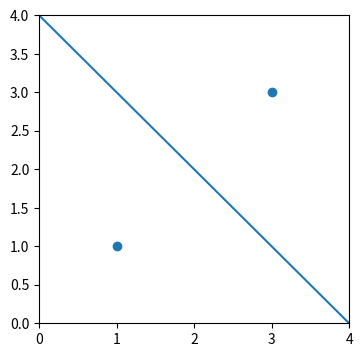

Write Python code to recreate this figure. (Note: this script raises an exception after producing the figure.)
import matplotlib.pyplot as plt
import numpy as np

plt.figure(figsize=[4,4])
x=np.array([[1,3],[1,3]])
xlim=np.array([0,4])
mid=np.array([sum(x[0]),sum(x[1])])/2
k=(x[1][0]-x[1][1])/(x[0][0]-x[0][1])
k=-1/k
ylim=k*(xlim-mid[0])+mid[1]
plt.scatter(x[0],x[1])
plt.plot(xlim,ylim)
print(xlim,ylim,mid,k)
plt.xlim([0,4])
plt.ylim([0,4])
plt.arrow()
plt.show()
